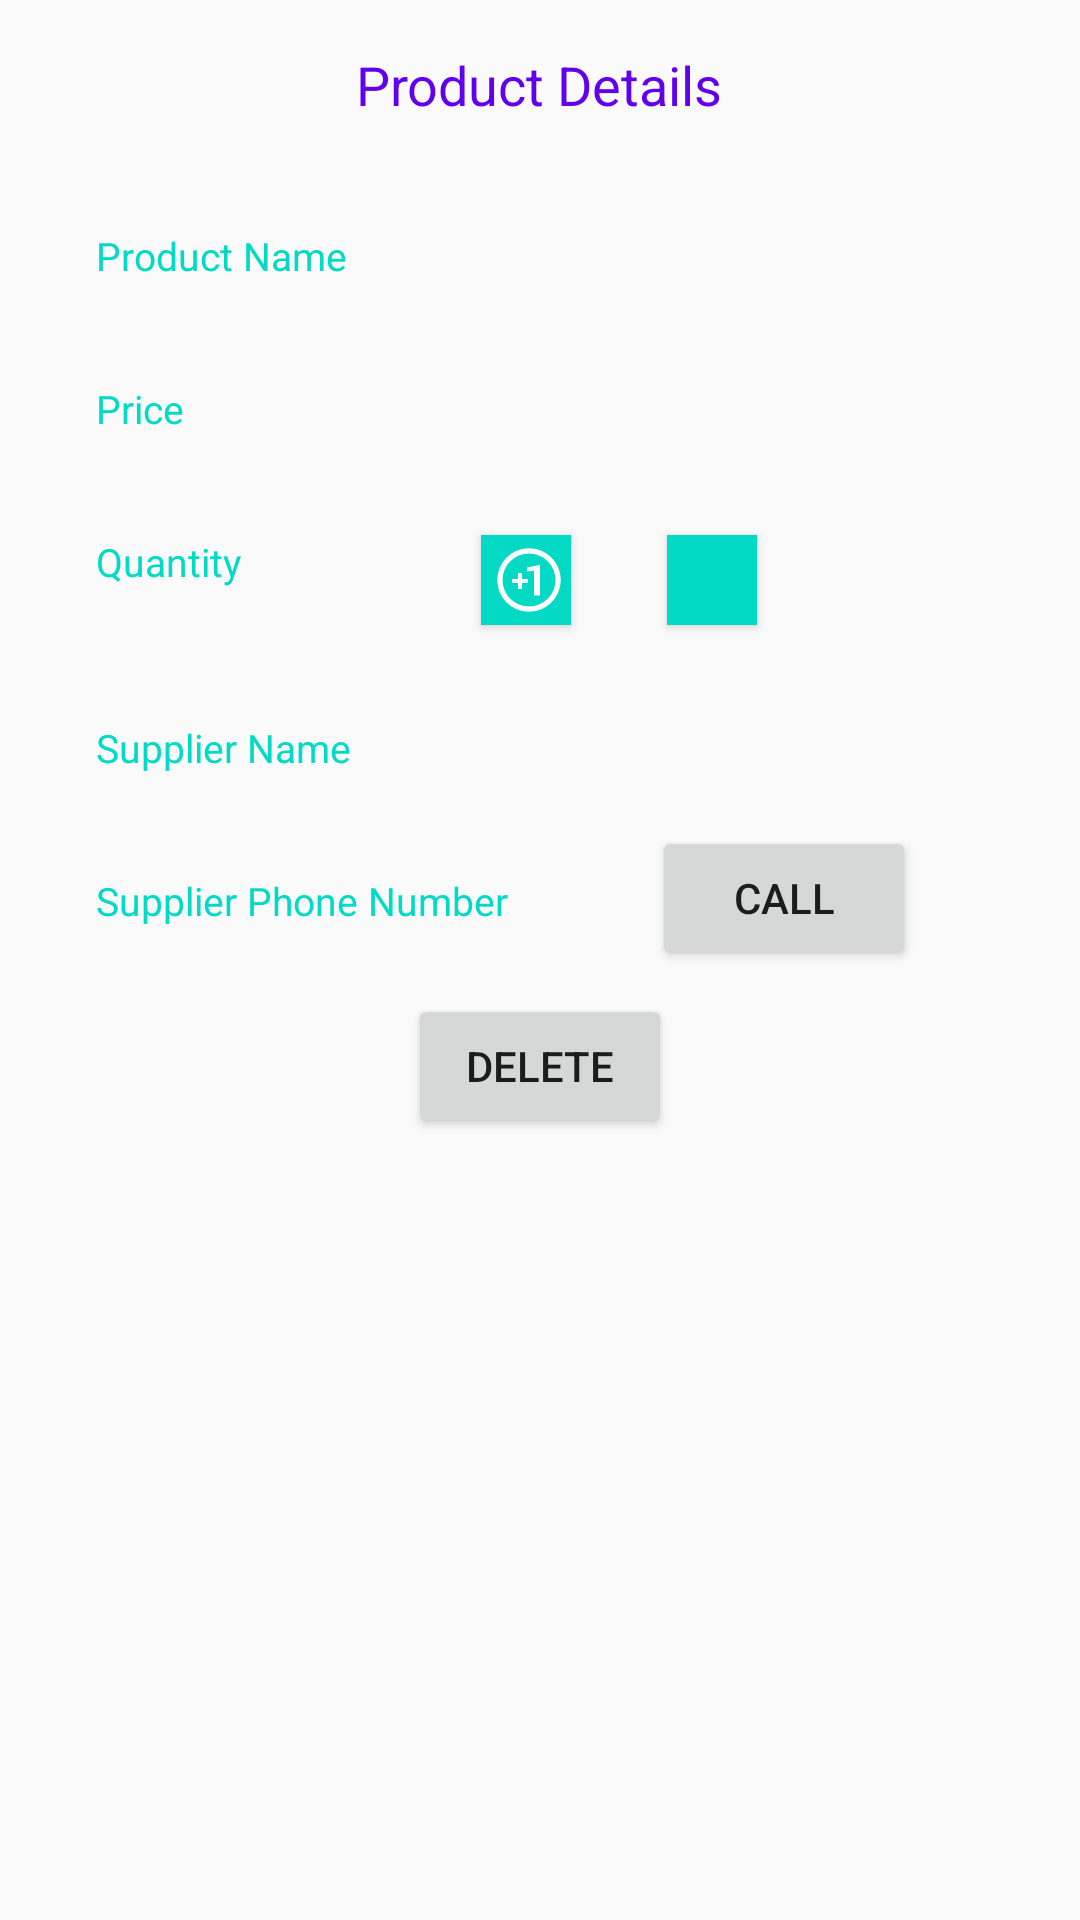

Here is an Android app screen rendered from its layout file. Give the layout XML and the strings, colors and styles it references.
<!-- AndroidManifest.xml: application theme AppTheme -->
<!-- res/layout/activity_details.xml -->
<?xml version="1.0" encoding="utf-8"?>
<LinearLayout xmlns:android="http://schemas.android.com/apk/res/android"
    xmlns:tools="http://schemas.android.com/tools"
    android:layout_width="match_parent"
    android:layout_height="match_parent"
    android:orientation="vertical"
    android:padding="16dp"
    tools:context=".ViewActivity">

    <TextView
        android:layout_width="wrap_content"
        android:layout_height="wrap_content"
        android:layout_gravity="center"
        android:layout_marginBottom="20dp"
        android:text="@string/product_view"
        android:textColor="@color/colorPrimary"
        android:textSize="18sp" />

    <LinearLayout
        android:layout_width="wrap_content"
        android:layout_height="wrap_content">

        <LinearLayout
            android:layout_width="wrap_content"
            android:layout_height="wrap_content">

            <TextView
                style="@style/titleDetailStyle"
                android:text="@string/product_name" />
        </LinearLayout>

        <LinearLayout
            android:layout_width="wrap_content"
            android:layout_height="wrap_content">

            <TextView
                android:id="@+id/product_name_tv"
                style="@style/detailStyle"  />

        </LinearLayout>
    </LinearLayout>

    <LinearLayout
        android:layout_width="wrap_content"
        android:layout_height="wrap_content">

        <LinearLayout
            android:layout_width="wrap_content"
            android:layout_height="wrap_content">

            <TextView
                style="@style/titleDetailStyle"
                android:text="@string/product_price" />
        </LinearLayout>

        <LinearLayout
            android:layout_width="wrap_content"
            android:layout_height="wrap_content">

            <TextView
                android:id="@+id/product_price_tv"
                style="@style/detailStyle"  />

        </LinearLayout>
    </LinearLayout>

    <LinearLayout
        android:layout_width="wrap_content"
        android:layout_height="wrap_content">

        <LinearLayout
            android:layout_width="wrap_content"
            android:layout_height="wrap_content">

            <TextView
                style="@style/titleDetailStyle"
                android:text="@string/product_quantity" />
        </LinearLayout>

        <LinearLayout
            android:layout_width="wrap_content"
            android:layout_height="wrap_content">

            <TextView
                android:id="@+id/product_quantity_tv"
                style="@style/detailStyle" />

            <LinearLayout
                android:layout_width="wrap_content"
                android:layout_height="wrap_content"
                android:paddingLeft="16dp">

                <LinearLayout
                    android:layout_width="wrap_content"
                    android:layout_height="wrap_content">

                    <Button
                        android:layout_margin="@dimen/plus_margin"
                        android:id="@+id/plus_button"
                        android:layout_width="30dp"
                        android:layout_height="30dp"
                        android:background="@color/colorAccent"
                        android:drawableLeft="@drawable/ic_action_plusone"
                        android:text="+"
                        android:textColor="#fff" />
                </LinearLayout>

                <LinearLayout
                    android:layout_width="wrap_content"
                    android:layout_height="wrap_content">

                    <Button
                        android:layout_margin="@dimen/plus_margin"
                        android:id="@+id/minus_button"
                        android:layout_width="30dp"
                        android:layout_height="30dp"
                        android:background="@color/colorAccent"
                        android:drawableLeft="@drawable/ic_action_minus"
                        android:textColor="#fff" />
                </LinearLayout>
            </LinearLayout>
        </LinearLayout>
    </LinearLayout>

    <LinearLayout
        android:layout_width="wrap_content"
        android:layout_height="wrap_content">

        <LinearLayout
            android:layout_width="wrap_content"
            android:layout_height="wrap_content">

            <TextView
                style="@style/titleDetailStyle"
                android:text="@string/product_supplier_name" />
        </LinearLayout>

        <LinearLayout
            android:layout_width="wrap_content"
            android:layout_height="wrap_content">

            <TextView
                android:id="@+id/supplier_name_tv"
                style="@style/detailStyle"  />
        </LinearLayout>
    </LinearLayout>

    <LinearLayout
        android:layout_width="wrap_content"
        android:layout_height="wrap_content">

        <LinearLayout
            android:layout_width="wrap_content"
            android:layout_height="wrap_content">

            <TextView
                style="@style/titleDetailStyle"
                android:text="@string/product_supplier_phone" />
        </LinearLayout>

        <LinearLayout
            android:layout_width="wrap_content"
            android:layout_height="wrap_content">

            <LinearLayout
                android:layout_width="wrap_content"
                android:layout_height="wrap_content">

                <LinearLayout
                    android:layout_width="wrap_content"
                    android:layout_height="wrap_content"
                    android:orientation="horizontal">

                    <TextView
                        android:id="@+id/supplier_phone_tv"
                        style="@style/detailStyle" />
                </LinearLayout>

                <LinearLayout
                    android:layout_width="wrap_content"
                    android:layout_height="wrap_content">

                    <Button
                        android:id="@+id/phone_button"
                        android:layout_width="wrap_content"
                        android:layout_height="wrap_content"
                        android:text="Call"
                        android:focusable="false" />
                </LinearLayout>
            </LinearLayout>
        </LinearLayout>
    </LinearLayout>

    <LinearLayout
        android:layout_width="match_parent"
        android:layout_height="wrap_content"
        android:gravity="center">

        <Button
            android:layout_width="wrap_content"
            android:layout_height="wrap_content"
            android:layout_margin="@dimen/generalmargin"
            android:padding="@dimen/generalmargin"
            android:id="@+id/delete_button"
            android:drawableLeft="@drawable/ic_delete_forever"
            android:text="Delete" />
    </LinearLayout>
</LinearLayout>
<!-- resources referenced by this layout -->
<resources>
  <dimen name="generalmargin">5dp</dimen>
  <dimen name="plus_margin">16dp</dimen>
  <!-- drawable ic_action_plusone: png bitmap (drawable-hdpi, 531 bytes) -->
  <string name="product_name">Product Name</string>
  <string name="product_price">Price</string>
  <string name="product_quantity">Quantity</string>
  <string name="product_supplier_name">Supplier Name</string>
  <string name="product_supplier_phone">Supplier Phone Number</string>
  <string name="product_view">Product Details</string>
  <style name="detailStyle">
          <item name="android:layout_height">wrap_content</item>
          <item name="android:layout_width">wrap_content</item>
          <item name="android:padding">16dp</item>
          <item name="android:textAppearance">?android:textAppearanceSmall</item>
      </style>
  <style name="titleDetailStyle">
          <item name="android:layout_height">wrap_content</item>
          <item name="android:layout_width">wrap_content</item>
          <item name="android:padding">16dp</item>
          <item name="android:textColor">@color/colorAccent</item>
          <item name="android:textSize">13sp</item>
      </style>
  <style name="AppTheme" parent="Theme.AppCompat.Light.DarkActionBar">
          
          <item name="colorPrimary">@color/colorPrimary</item>
          <item name="colorPrimaryDark">@color/colorPrimaryDark</item>
          <item name="colorAccent">@color/colorAccent</item>
      </style>
  <!-- not gathered from this repository: default colours our renderer supplied (Android Studio template values) -->
  <color name="colorPrimary">#FF6200EE</color>
  <color name="colorPrimaryDark">#FF3700B3</color>
  <color name="colorAccent">#FF03DAC5</color>
</resources>
